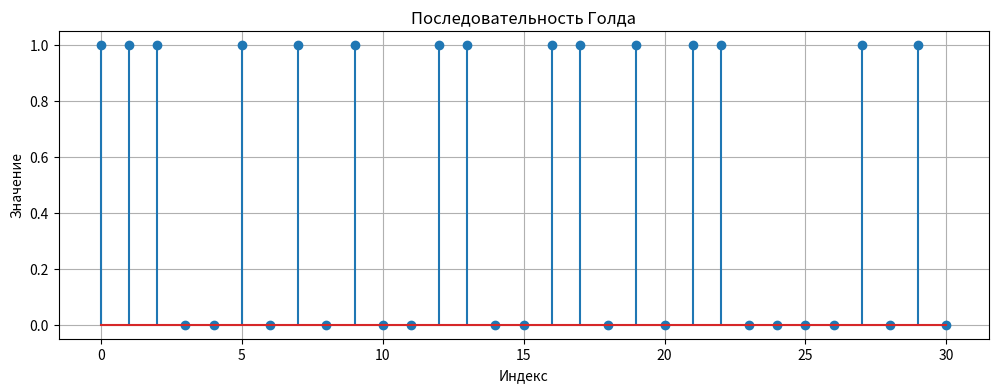
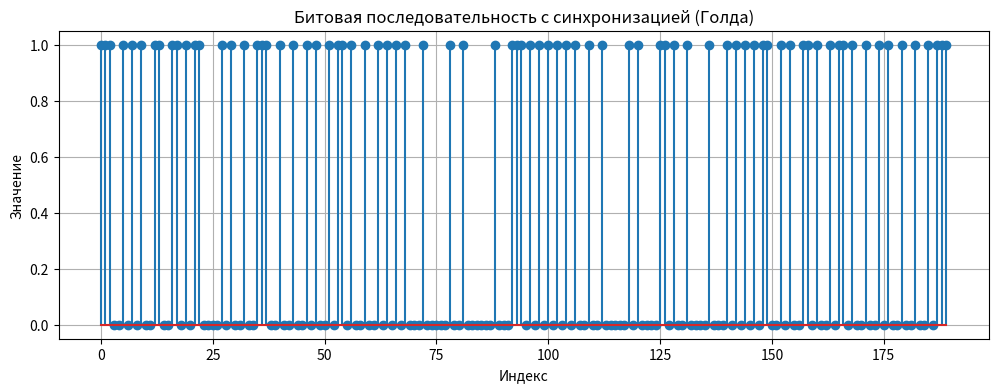
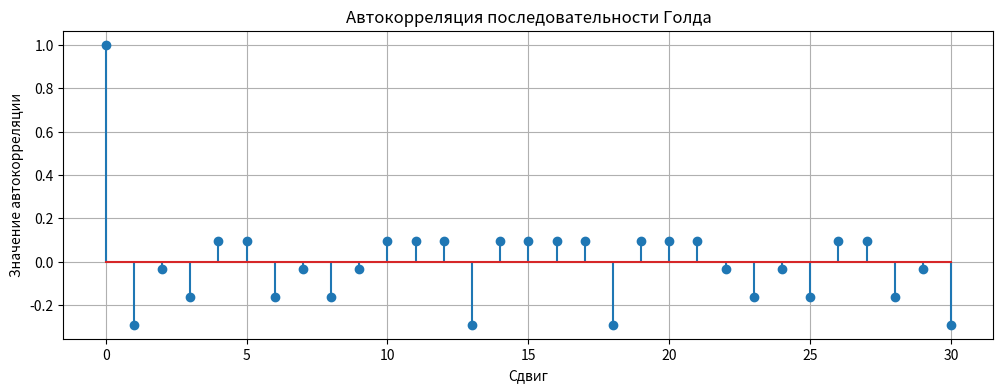

Reproduce these figures in Python, in order.
import numpy as np
import matplotlib.pyplot as plt

name_surname = "NIKITA GURACHEVSKII"

# Преобразование строки в ASCII-код
ascii_codes = [ord(char) for char in name_surname]

# Преобразование ASCII-кода в битовую последовательность
bit_sequence = []
for code in ascii_codes:
    bits = f"{code:08b}"  # Преобразование в 8-битное представление
    bit_sequence.extend([int(bit) for bit in bits])

print("Сформированная битовая последовательность:")
print(bit_sequence)

# Функция для расчета CRC
def calculate_crc(data_bits, poly_bits, crc_length):
    crc = [0] * crc_length
    data_bits_extended = data_bits + [0] * crc_length
    for i in range(len(data_bits)):
        if data_bits_extended[i] == 1:  # XOR с полиномом, если старший бит равен 1
            for j in range(len(poly_bits)):
                data_bits_extended[i + j] ^= poly_bits[j]
    return data_bits_extended[-crc_length:]

# Задание параметров CRC
crc_length = 7  # Длина CRC соответствует старшему порядку полинома
poly_bits = [1, 1, 1, 1, 1, 0, 1, 1]  # Полином x^7 + x^6 + x^5 + x^4 + x^3 + x + 1

# Расчет CRC
crc = calculate_crc(bit_sequence, poly_bits, crc_length)

# Объединение битовой последовательности с CRC
bit_sequence_with_crc = bit_sequence + crc

# Вывод результата
print("\nРазработанный ASCII-кодер:")
print(f"Имя и фамилия: {name_surname}")
print(f"ASCII-коды символов: {ascii_codes}")
print(f"Битовая последовательность (L={len(bit_sequence)}): {bit_sequence}")
print(f"CRC (M={crc_length}): {crc}")
print(f"Битовая последовательность с CRC (L+M={len(bit_sequence_with_crc)}): {bit_sequence_with_crc}")



# Генерация последовательности Голда
def generate_gold_sequence(x, y, length):
    sequence = []
    for _ in range(length):
        bit_x = (x[4] + x[2]) % 2
        bit_y = (y[4] + y[3] + y[2] + y[0]) % 2
        sequence.append((x[4] + y[4]) % 2)
        shift_register(x, bit_x)
        shift_register(y, bit_y)
    return sequence

# Сдвиг регистра
def shift_register(register, new_bit):
    for i in range(len(register) - 1):
        register[i] = register[i + 1]
    register[-1] = new_bit

# Функция для автокорреляции
def autocorrelation(sequence):
    length = len(sequence)
    result = []
    for shift in range(length):
        shifted_sequence = np.roll(sequence, shift)
        matches = sum(1 for i in range(length) if sequence[i] == shifted_sequence[i])
        result.append(2.0 * matches / length - 1.0)
    return result

# Исходные данные
x = [0, 0, 0, 0, 1]  # Порядковый номер 5 в двоичном формате
y = [1, 1, 0, 1, 0]  # x + 7 в двоичном формате
sequence_length = 31  # Длина последовательности Голда

# Генерация последовательности Голда
gold_sequence = generate_gold_sequence(x, y, sequence_length)

# Визуализация последовательности Голда
plt.figure(figsize=(12, 4))
plt.stem(gold_sequence)
plt.title("Последовательность Голда")
plt.xlabel("Индекс")
plt.ylabel("Значение")
plt.grid()
plt.show()


combined_bits = gold_sequence + bit_sequence  + crc

# Визуализация данных с последовательностью Голда
plt.figure(figsize=(12, 4))
plt.stem(combined_bits)
plt.title("Битовая последовательность с синхронизацией (Голда)")
plt.xlabel("Индекс")
plt.ylabel("Значение")
plt.grid()
plt.show()

# Расчет и вывод автокорреляции
autocorr = autocorrelation(gold_sequence)
plt.figure(figsize=(12, 4))
plt.stem(autocorr)
plt.title("Автокорреляция последовательности Голда")
plt.xlabel("Сдвиг")
plt.ylabel("Значение автокорреляции")
plt.grid()
plt.show()

print("Генерация и добавление последовательности Голда завершено.")
